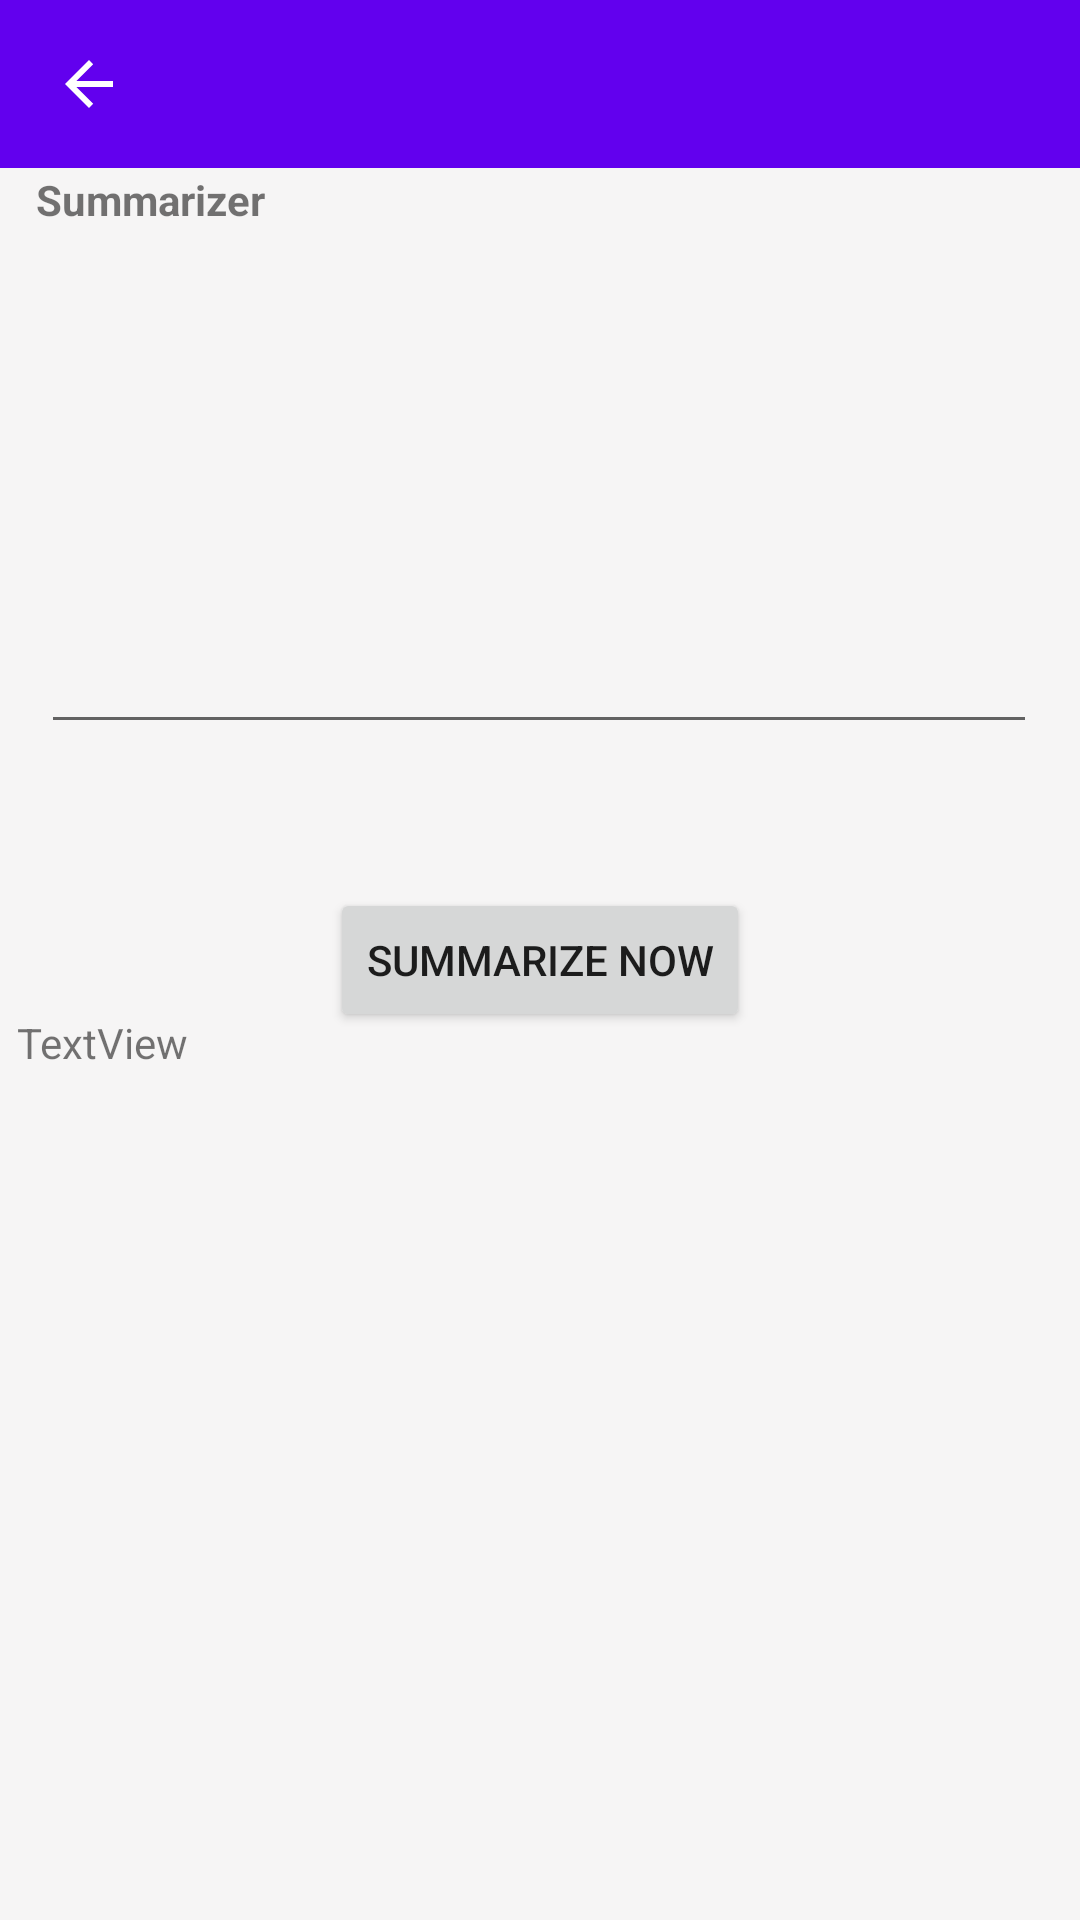

This screen was rendered from an Android layout file. Write that file and the resources it references.
<!-- AndroidManifest.xml: application theme Theme.APITest -->
<!-- res/layout/show_result.xml -->
<?xml version="1.0" encoding="utf-8"?>
<androidx.coordinatorlayout.widget.CoordinatorLayout xmlns:android="http://schemas.android.com/apk/res/android"
    xmlns:app="http://schemas.android.com/apk/res-auto"
    xmlns:tools="http://schemas.android.com/tools"


    android:id="@+id/backImage"
    android:layout_width="match_parent"
    android:layout_height="match_parent">

    <androidx.constraintlayout.widget.ConstraintLayout
        android:layout_width="match_parent"
        android:layout_height="match_parent"
        android:background="#F6F5F5">

        <Button
            android:id="@+id/button2"
            android:layout_width="wrap_content"
            android:layout_height="wrap_content"
            android:text="Summarize Now"
            app:layout_constraintBottom_toBottomOf="parent"
            app:layout_constraintEnd_toEndOf="parent"
            app:layout_constraintStart_toStartOf="parent"
            app:layout_constraintTop_toTopOf="parent" />

        <EditText
            android:id="@+id/textEdit3"
            android:layout_width="332dp"
            android:layout_height="156dp"
            android:layout_marginTop="92dp"
            android:ems="10"
            android:gravity="start|top"
            android:inputType="textMultiLine"
            app:layout_constraintBottom_toTopOf="@+id/button"
            app:layout_constraintEnd_toEndOf="parent"
            app:layout_constraintHorizontal_bias="0.493"
            app:layout_constraintStart_toStartOf="parent"
            app:layout_constraintTop_toTopOf="parent"
            app:layout_constraintVertical_bias="0.512" />

        <TextView
            android:id="@+id/textView3"
            android:layout_width="349dp"
            android:layout_height="218dp"
            android:layout_marginBottom="84dp"
            android:text="TextView"
            app:layout_constraintBottom_toBottomOf="parent"
            app:layout_constraintEnd_toEndOf="parent"
            app:layout_constraintStart_toStartOf="parent"
            app:layout_constraintTop_toBottomOf="@+id/button"
            app:layout_constraintVertical_bias="0.401" />

        <androidx.appcompat.widget.Toolbar
            android:id="@+id/toolbar"
            android:layout_width="match_parent"
            android:layout_height="wrap_content"
            android:background="?attr/colorPrimary"
            android:minHeight="?attr/actionBarSize"
            android:theme="?attr/actionBarTheme"
            app:layout_constraintTop_toTopOf="parent"
            tools:layout_editor_absoluteX="34dp"
            tools:visibility="visible" />

        <TextView
            android:id="@+id/summarName"
            android:layout_width="238dp"
            android:layout_height="22dp"
            android:text="Summarizer"
            android:textStyle="bold"
            app:layout_constraintBottom_toBottomOf="parent"
            app:layout_constraintEnd_toEndOf="parent"
            app:layout_constraintHorizontal_bias="0.099"
            app:layout_constraintStart_toStartOf="parent"
            app:layout_constraintTop_toTopOf="@+id/toolbar"
            app:layout_constraintVertical_bias="0.092" />

    </androidx.constraintlayout.widget.ConstraintLayout>

    <ImageButton
        android:id="@+id/backButtonMain"
        android:layout_width="59dp"
        android:layout_height="56dp"
        android:background="#6200EE"
        android:tint="#FFFFFF"
        app:srcCompat="?attr/homeAsUpIndicator" />
</androidx.coordinatorlayout.widget.CoordinatorLayout>
<!-- resources referenced by this layout -->
<resources>
  <style name="Theme.APITest" parent="Theme.MaterialComponents.DayNight.DarkActionBar">
          
          <item name="colorPrimary">@color/purple_500</item>
          <item name="colorPrimaryVariant">@color/purple_700</item>
          <item name="colorOnPrimary">@color/white</item>
          
          <item name="colorSecondary">@color/teal_200</item>
          <item name="colorSecondaryVariant">@color/teal_700</item>
          <item name="colorOnSecondary">@color/black</item>
          
          <item name="android:statusBarColor" tools:targetApi="l">?attr/colorPrimaryVariant</item>
          
          <item name="windowActionBar">false</item>
          <item name="windowNoTitle">true</item>
  
      </style>
  <!-- not gathered from this repository: default colours our renderer supplied (Android Studio template values) -->
  <color name="purple_500">#FF6200EE</color>
  <color name="purple_700">#FF3700B3</color>
  <color name="teal_200">#FF03DAC5</color>
  <color name="teal_700">#FF018786</color>
  <color name="black">#FF000000</color>
  <color name="white">#FFFFFFFF</color>
</resources>
